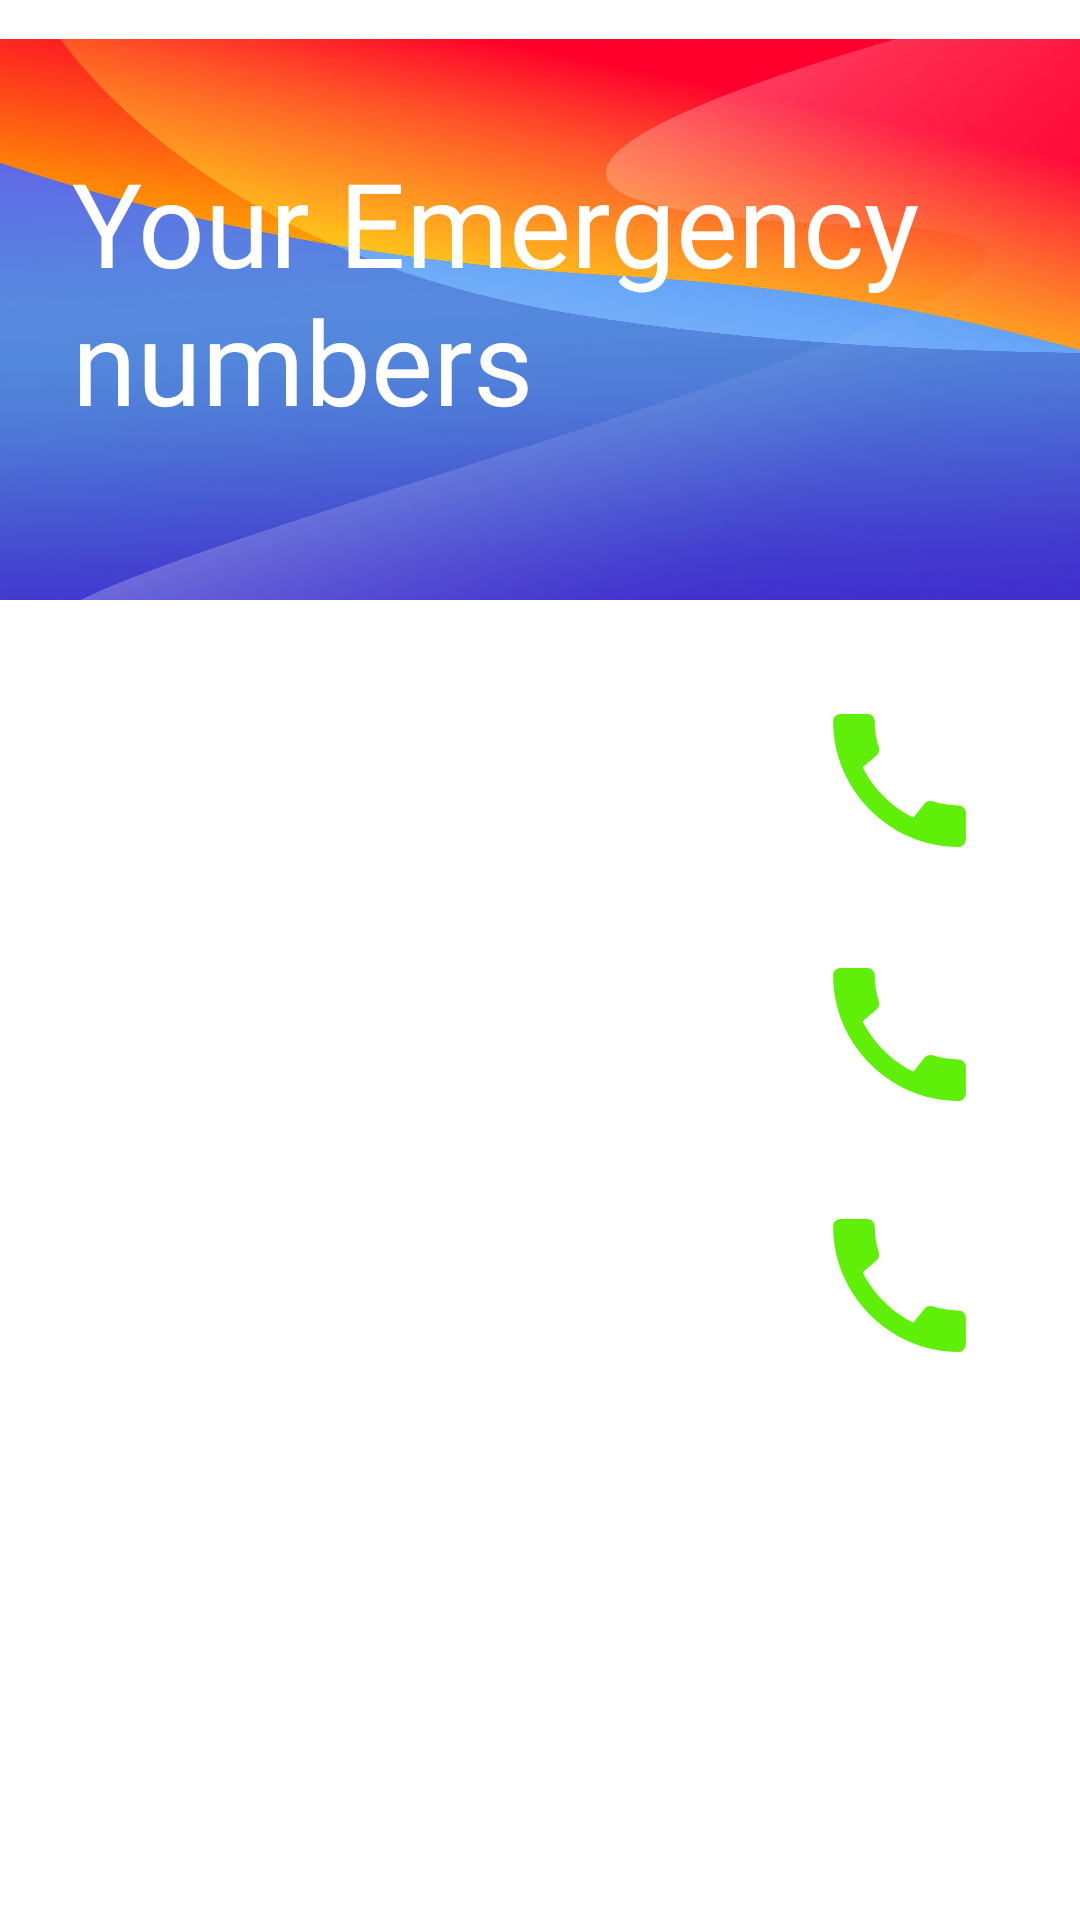

Layout XML and referenced resources for this Android screen:
<!-- AndroidManifest.xml: application theme Theme.Mini -->
<!-- res/layout/activity_phone.xml -->
<?xml version="1.0" encoding="utf-8"?>
<androidx.constraintlayout.widget.ConstraintLayout xmlns:android="http://schemas.android.com/apk/res/android"
    xmlns:app="http://schemas.android.com/apk/res-auto"
    xmlns:tools="http://schemas.android.com/tools"
    android:layout_width="match_parent"
    android:layout_height="match_parent"
    tools:context=".Phone">

    <View
        android:id="@+id/view3"
        android:layout_width="414dp"
        android:layout_height="187dp"
        android:background="@drawable/splashback"
        android:hapticFeedbackEnabled="false"
        app:layout_constraintBottom_toBottomOf="parent"
        app:layout_constraintEnd_toEndOf="parent"
        app:layout_constraintHorizontal_bias="0.666"
        app:layout_constraintStart_toStartOf="parent"
        app:layout_constraintTop_toTopOf="parent"
        app:layout_constraintVertical_bias="0.029" />

    <TextView
        android:id="@+id/textView16"
        android:layout_width="329dp"
        android:layout_height="129dp"
        android:fontFamily="@font/baloo"
        android:text="Your Emergency numbers"
        android:textColor="#FFFFFF"
        android:textSize="39sp"
        app:layout_constraintBottom_toBottomOf="parent"
        app:layout_constraintEnd_toEndOf="@+id/view3"
        app:layout_constraintHorizontal_bias="0.488"
        app:layout_constraintStart_toStartOf="parent"
        app:layout_constraintTop_toTopOf="parent"
        app:layout_constraintVertical_bias="0.094" />

    <TextView
        android:id="@+id/textp1"
        android:layout_width="345dp"
        android:layout_height="59dp"
        android:text=""
        android:textSize="29sp"
        app:layout_constraintBottom_toBottomOf="parent"
        app:layout_constraintEnd_toEndOf="parent"
        app:layout_constraintStart_toStartOf="parent"
        app:layout_constraintTop_toTopOf="parent"
        app:layout_constraintVertical_bias="0.398" />

    <TextView
        android:id="@+id/textp2"
        android:layout_width="345dp"
        android:layout_height="59dp"
        android:text=""
        android:textSize="29sp"
        app:layout_constraintBottom_toBottomOf="parent"
        app:layout_constraintEnd_toEndOf="parent"
        app:layout_constraintStart_toStartOf="parent"
        app:layout_constraintTop_toTopOf="parent"
        app:layout_constraintVertical_bias="0.543" />

    <ImageView
        android:id="@+id/imageView2"
        android:layout_width="64dp"
        android:layout_height="59dp"
        app:layout_constraintBottom_toBottomOf="parent"
        app:layout_constraintEnd_toEndOf="parent"
        app:layout_constraintHorizontal_bias="0.904"
        app:layout_constraintStart_toStartOf="parent"
        app:layout_constraintTop_toTopOf="parent"
        app:layout_constraintVertical_bias="0.543"
        app:srcCompat="@drawable/ic_baseline_call_24" />

    <ImageView
        android:id="@+id/imageView4"
        android:layout_width="64dp"
        android:layout_height="59dp"
        app:layout_constraintBottom_toBottomOf="parent"
        app:layout_constraintEnd_toEndOf="parent"
        app:layout_constraintHorizontal_bias="0.904"
        app:layout_constraintStart_toStartOf="parent"
        app:layout_constraintTop_toTopOf="parent"
        app:layout_constraintVertical_bias="0.687"
        app:srcCompat="@drawable/ic_baseline_call_24" />

    <TextView
        android:id="@+id/textp3"
        android:layout_width="345dp"
        android:layout_height="59dp"
        android:text=""
        android:textSize="29sp"
        app:layout_constraintBottom_toBottomOf="parent"
        app:layout_constraintEnd_toEndOf="parent"
        app:layout_constraintStart_toStartOf="parent"
        app:layout_constraintTop_toTopOf="parent"
        app:layout_constraintVertical_bias="0.688" />

    <ImageView
        android:id="@+id/imageView"
        android:layout_width="64dp"
        android:layout_height="59dp"
        app:layout_constraintBottom_toBottomOf="parent"
        app:layout_constraintEnd_toEndOf="parent"
        app:layout_constraintHorizontal_bias="0.904"
        app:layout_constraintStart_toStartOf="parent"
        app:layout_constraintTop_toTopOf="parent"
        app:layout_constraintVertical_bias="0.397"
        app:srcCompat="@drawable/ic_baseline_call_24" />

</androidx.constraintlayout.widget.ConstraintLayout>
<!-- resources referenced by this layout -->
<resources>
  <!-- drawable ic_baseline_call_24 (drawable) -->
  <vector android:height="24dp" android:tint="#5FEF08"
      android:viewportHeight="24" android:viewportWidth="24"
      android:width="24dp" xmlns:android="http://schemas.android.com/apk/res/android">
      <path android:fillColor="@android:color/white" android:pathData="M20.01,15.38c-1.23,0 -2.42,-0.2 -3.53,-0.56 -0.35,-0.12 -0.74,-0.03 -1.01,0.24l-1.57,1.97c-2.83,-1.35 -5.48,-3.9 -6.89,-6.83l1.95,-1.66c0.27,-0.28 0.35,-0.67 0.24,-1.02 -0.37,-1.11 -0.56,-2.3 -0.56,-3.53 0,-0.54 -0.45,-0.99 -0.99,-0.99H4.19C3.65,3 3,3.24 3,3.99 3,13.28 10.73,21 20.01,21c0.71,0 0.99,-0.63 0.99,-1.18v-3.45c0,-0.54 -0.45,-0.99 -0.99,-0.99z"/>
  </vector>
  <!-- drawable splashback: jpeg bitmap (drawable-v24, 87382 bytes) -->
  <style name="Theme.Mini" parent="Theme.MaterialComponents.DayNight.NoActionBar">
          
          <item name="colorPrimary">@color/purple_500</item>
          <item name="colorPrimaryVariant">@color/purple_700</item>
          <item name="colorOnPrimary">@color/white</item>
          
          <item name="colorSecondary">@color/teal_200</item>
          <item name="colorSecondaryVariant">@color/teal_700</item>
          <item name="colorOnSecondary">@color/black</item>
          
          <item name="android:statusBarColor">#00000000</item>
  
          
  
      </style>
  <!-- not gathered from this repository: default colours our renderer supplied (Android Studio template values) -->
  <color name="purple_500">#FF6200EE</color>
  <color name="purple_700">#FF3700B3</color>
  <color name="teal_200">#FF03DAC5</color>
  <color name="teal_700">#FF018786</color>
  <color name="black">#FF000000</color>
  <color name="white">#FFFFFFFF</color>
</resources>
